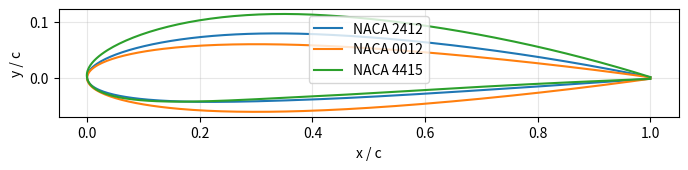

Recreate this plot in Python.
"""P00.11 Reading a Technical Paper: reference solution.

Tools for reading NACA Report 824 ("Summary of Airfoil Data"): a parser for NACA four-digit
designations, the four-digit camber line and thickness distribution so you can draw the section
the designation describes, helpers for reading a lift curve and a drag polar, and a validator for
the reading-notes template used in this lesson.

Run:  python solution.py            (prints parsed designations, saves naca_airfoils.png)
Test: AEFS_IMPL=solution pytest curriculum/phase-00/lesson-11-reading-a-technical-paper
"""
from __future__ import annotations

import re
from dataclasses import dataclass
from pathlib import Path

import matplotlib

matplotlib.use("Agg")
import matplotlib.pyplot as plt  # noqa: E402
import numpy as np  # noqa: E402

# Headings every reading-notes file must contain, in order of appearance in the template.
REQUIRED_NOTE_FIELDS: tuple[str, ...] = (
    "Citation",
    "Question",
    "Method",
    "Key figure",
    "Result",
    "Limitations",
    "My questions",
)
# Body text that counts as "not written yet".
_PLACEHOLDERS = {"", "...", "…", "tbd", "todo", "n/a", "-"}
_NACA4_RE = re.compile(r"^\s*(?:naca)?\s*(\d)(\d)(\d{2})\s*$", re.IGNORECASE)


@dataclass(frozen=True)
class Naca4:
    """A NACA four-digit section, all lengths as fractions of chord.

    ``max_camber``: maximum camber ``m`` (first digit / 100).
    ``camber_position``: chordwise position of maximum camber ``p`` (second digit / 10).
    ``thickness``: maximum thickness ``t`` (last two digits / 100).
    """

    designation: str
    max_camber: float
    camber_position: float
    thickness: float

    @property
    def is_symmetric(self) -> bool:
        return self.max_camber == 0.0


def parse_naca4(designation: str) -> Naca4:
    """Parse "2412", "NACA 2412" or "naca2412" into its camber, camber position and thickness.

    Raises ``ValueError`` for anything that is not four digits, for zero thickness, and for a
    cambered section (first digit > 0) whose camber position digit is 0.
    """
    m = _NACA4_RE.match(designation)
    if not m:
        raise ValueError(f"not a NACA four-digit designation: {designation!r}")
    d1, d2, d34 = int(m.group(1)), int(m.group(2)), int(m.group(3))
    if d34 == 0:
        raise ValueError(f"{designation!r}: thickness digits '00' mean a zero-thickness section")
    if d1 > 0 and d2 == 0:
        raise ValueError(f"{designation!r}: a cambered section needs a non-zero camber position")
    return Naca4(
        designation=f"{d1}{d2}{d34:02d}",
        max_camber=d1 / 100.0,
        camber_position=d2 / 10.0,
        thickness=d34 / 100.0,
    )


def camber_line(x: np.ndarray, m: float, p: float) -> np.ndarray:
    """Mean camber line ``y_c(x)`` of a NACA four-digit section, ``x`` and ``y_c`` in chord fractions.

    Two parabolic arcs meeting at ``x = p`` with value ``m`` and zero slope. A symmetric
    section (``m == 0``) returns zeros.
    """
    x = np.asarray(x, dtype=float)
    if m == 0.0:
        return np.zeros_like(x)
    front = m / p**2 * (2 * p * x - x**2)
    back = m / (1 - p) ** 2 * ((1 - 2 * p) + 2 * p * x - x**2)
    return np.where(x < p, front, back)


def camber_slope(x: np.ndarray, m: float, p: float) -> np.ndarray:
    """Slope ``dy_c/dx`` of the four-digit camber line."""
    x = np.asarray(x, dtype=float)
    if m == 0.0:
        return np.zeros_like(x)
    front = 2 * m / p**2 * (p - x)
    back = 2 * m / (1 - p) ** 2 * (p - x)
    return np.where(x < p, front, back)


def thickness_distribution(x: np.ndarray, t: float) -> np.ndarray:
    """Half-thickness ``y_t(x)`` of a NACA four-digit section (chord fractions).

    The NACA polynomial: ``y_t = 5 t (0.2969 sqrt(x) - 0.1260 x - 0.3516 x^2 + 0.2843 x^3 - 0.1015 x^4)``.
    Its maximum is ``t/2`` at about 30 % chord; the trailing edge has a small finite thickness.
    """
    x = np.asarray(x, dtype=float)
    return 5 * t * (0.2969 * np.sqrt(x) - 0.1260 * x - 0.3516 * x**2 + 0.2843 * x**3 - 0.1015 * x**4)


def airfoil_surfaces(designation: str, n: int = 101) -> tuple[np.ndarray, np.ndarray, np.ndarray, np.ndarray]:
    """Upper and lower surface coordinates ``(xu, yu, xl, yl)`` of a four-digit section.

    Points are cosine-spaced in ``x`` to resolve the nose. The thickness is laid off
    perpendicular to the camber line, as in the NACA construction.
    """
    sec = parse_naca4(designation)
    beta = np.linspace(0.0, np.pi, n)
    x = 0.5 * (1 - np.cos(beta))
    yc = camber_line(x, sec.max_camber, sec.camber_position)
    yt = thickness_distribution(x, sec.thickness)
    theta = np.arctan(camber_slope(x, sec.max_camber, sec.camber_position))
    xu = x - yt * np.sin(theta)
    yu = yc + yt * np.cos(theta)
    xl = x + yt * np.sin(theta)
    yl = yc - yt * np.cos(theta)
    return xu, yu, xl, yl


def lift_curve_fit(alpha_deg: np.ndarray, cl: np.ndarray, alpha_range: tuple[float, float] = (-6.0, 8.0)) -> tuple[float, float]:
    """Fit the linear part of a lift curve; return ``(slope_per_degree, zero_lift_angle_deg)``.

    Only points with ``alpha_range[0] <= alpha <= alpha_range[1]`` are used (the pre-stall,
    linear region). Raises ``ValueError`` if fewer than two points fall in the range.
    """
    alpha_deg = np.asarray(alpha_deg, dtype=float)
    cl = np.asarray(cl, dtype=float)
    mask = (alpha_deg >= alpha_range[0]) & (alpha_deg <= alpha_range[1])
    if mask.sum() < 2:
        raise ValueError("need at least two points inside alpha_range")
    slope, intercept = np.polyfit(alpha_deg[mask], cl[mask], 1)
    return float(slope), float(-intercept / slope)


def drag_polar_summary(cl: np.ndarray, cd: np.ndarray) -> dict[str, float]:
    """Read the two numbers an engineer takes from a drag polar.

    Returns ``cd_min`` and the ``cl_at_cd_min`` where it occurs, and ``ld_max`` (maximum
    lift-to-drag ratio) with the ``cl_at_ld_max`` where it occurs. Points with ``cl <= 0`` are
    excluded from the L/D search.
    """
    cl = np.asarray(cl, dtype=float)
    cd = np.asarray(cd, dtype=float)
    i_min = int(np.argmin(cd))
    pos = cl > 0
    if not pos.any():
        raise ValueError("drag polar has no positive-lift points")
    ld = np.where(pos, cl / cd, -np.inf)
    i_ld = int(np.argmax(ld))
    return {
        "cd_min": float(cd[i_min]),
        "cl_at_cd_min": float(cl[i_min]),
        "ld_max": float(ld[i_ld]),
        "cl_at_ld_max": float(cl[i_ld]),
    }


def validate_reading_notes(text: str) -> list[str]:
    """Check a reading-notes Markdown file against ``REQUIRED_NOTE_FIELDS``.

    Each field must appear as a heading (any level, case-insensitive, substring match) and have a
    body that is not empty or a placeholder ("...", "TODO", "tbd"). Returns one message per
    problem; an empty list means the notes are complete.
    """
    lines = text.splitlines()
    heads: list[tuple[int, str]] = []
    for i, line in enumerate(lines):
        m = re.match(r"^#{1,6}\s+(.*?)\s*$", line)
        if m:
            heads.append((i, m.group(1)))
    problems: list[str] = []
    for field in REQUIRED_NOTE_FIELDS:
        hit = next(((i, h) for i, h in heads if field.lower() in h.lower()), None)
        if hit is None:
            problems.append(f"missing field: {field}")
            continue
        start = hit[0] + 1
        end = next((j for j, _ in heads if j > hit[0]), len(lines))
        body = " ".join(l.strip() for l in lines[start:end] if l.strip())
        if body.strip().lower().strip("*_ ") in _PLACEHOLDERS:
            problems.append(f"empty field: {field}")
    return problems


EXAMPLE_NOTES = """\
# Reading notes: NACA Report 824

## Citation
Abbott, von Doenhoff, Stivers (1945), NACA Report 824, "Summary of Airfoil Data", NTRS 19930090976.

## Question
What are the measured lift and drag characteristics of the NACA airfoil families, and how do the
designations encode geometry?

## Method
Wind-tunnel tests in the Langley two-dimensional low-turbulence pressure tunnel at Reynolds numbers
of 3, 6 and 9 million; smooth and standard-roughness conditions.

## Key figure
The section characteristics plot for NACA 2412: left panel Cl against alpha (deg), right panel
Cd against Cl, three Reynolds numbers plus a roughness case.

## Result
Lift-curve slope near 0.1 per degree for all sections in the linear range; minimum drag rises with
thickness; roughness roughly doubles minimum drag.

## Limitations
Two-dimensional data at subsonic speeds; no sweep or finite-span effects; roughness is a standard
grain, not a real surface.

## My questions
Why does the drag bucket exist for the 6-series and not the 4-digit sections?
"""


def main(out_dir: str | Path = ".") -> None:
    """Print the three worked designations, save ``naca_airfoils.png``, and validate the example notes."""
    for d in ("2412", "0012", "4415"):
        s = parse_naca4(d)
        print(f"NACA {s.designation}: m = {s.max_camber:.2f}, p = {s.camber_position:.1f}, t = {s.thickness:.2f}"
              + ("  (symmetric)" if s.is_symmetric else ""))
    fig, ax = plt.subplots(figsize=(8, 3))
    for d in ("2412", "0012", "4415"):
        xu, yu, xl, yl = airfoil_surfaces(d, 201)
        ax.plot(np.r_[xu[::-1], xl], np.r_[yu[::-1], yl], label=f"NACA {d}")
    ax.set_aspect("equal")
    ax.set_xlabel("x / c")
    ax.set_ylabel("y / c")
    ax.grid(True, alpha=0.3)
    ax.legend()
    out = Path(out_dir) / "naca_airfoils.png"
    fig.savefig(out, dpi=150, bbox_inches="tight")
    plt.close(fig)
    print(f"saved {out}")
    problems = validate_reading_notes(EXAMPLE_NOTES)
    print("example notes:", "complete" if not problems else problems)


if __name__ == "__main__":
    main()
